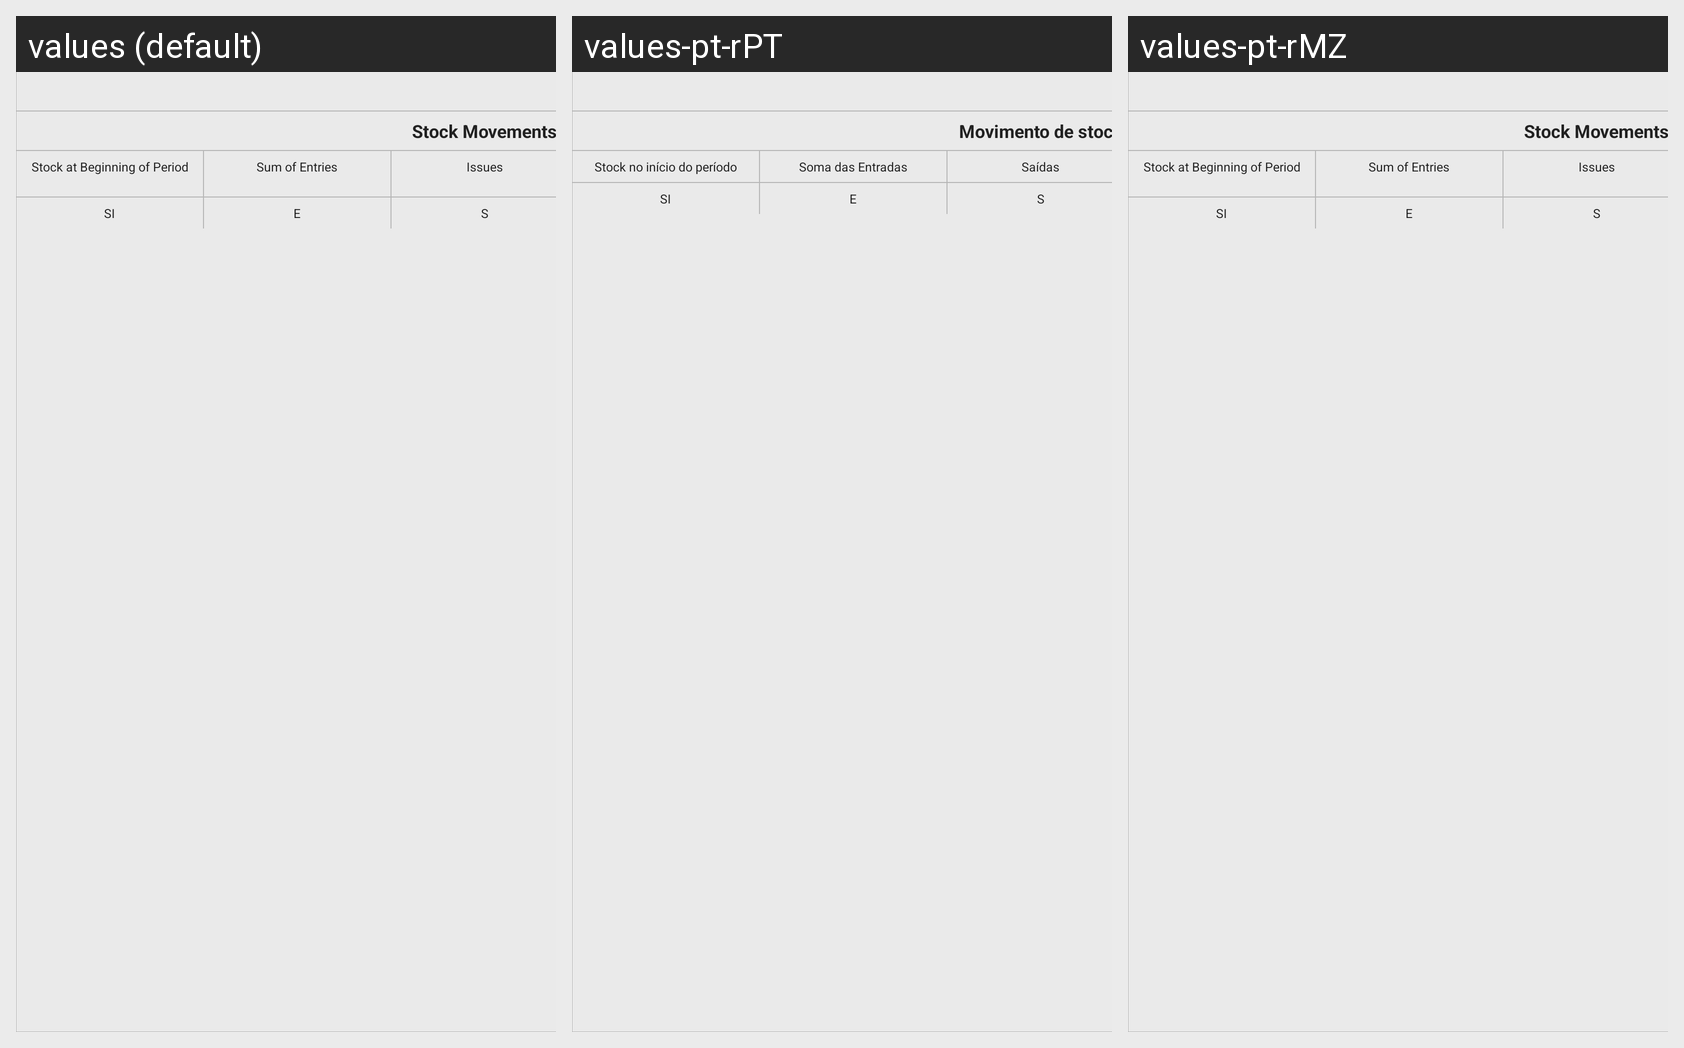

Translations of the strings shown on this Android screen, per locale in the grid:
Android screen res/layout/layout_requisition_header_right.xml rendered under 3 locales, left to right: values (default), values-pt-rPT, values-pt-rMZ. Device: Nexus 5 (rendered at 1080×1920; each locale shown at half size, 540×960, under a caption strip naming it); theme AppTheme.
Strings drawn on this screen, with the default value and each locale's value (text and hints the layout hard-codes, and strings that could not be matched under every locale, appear in the picture but are not listed):

title_stock_move_ment
  values: Stock Movements
  values-pt-rPT: Movimento de stock
  values-pt-rMZ: Stock Movements  [not translated; the default value is used]

label_initial_amount_requisition
  values: Stock at Beginning of Period
  values-pt-rPT: Stock no início do período
  values-pt-rMZ: Stock at Beginning of Period  [not translated; the default value is used]

label_received_requisition
  values: Sum of Entries
  values-pt-rPT: Soma das Entradas
  values-pt-rMZ: Sum of Entries  [not translated; the default value is used]

label_issued_mmia
  values: Issues
  values-pt-rPT: Saídas
  values-pt-rMZ: Issues  [not translated; the default value is used]
